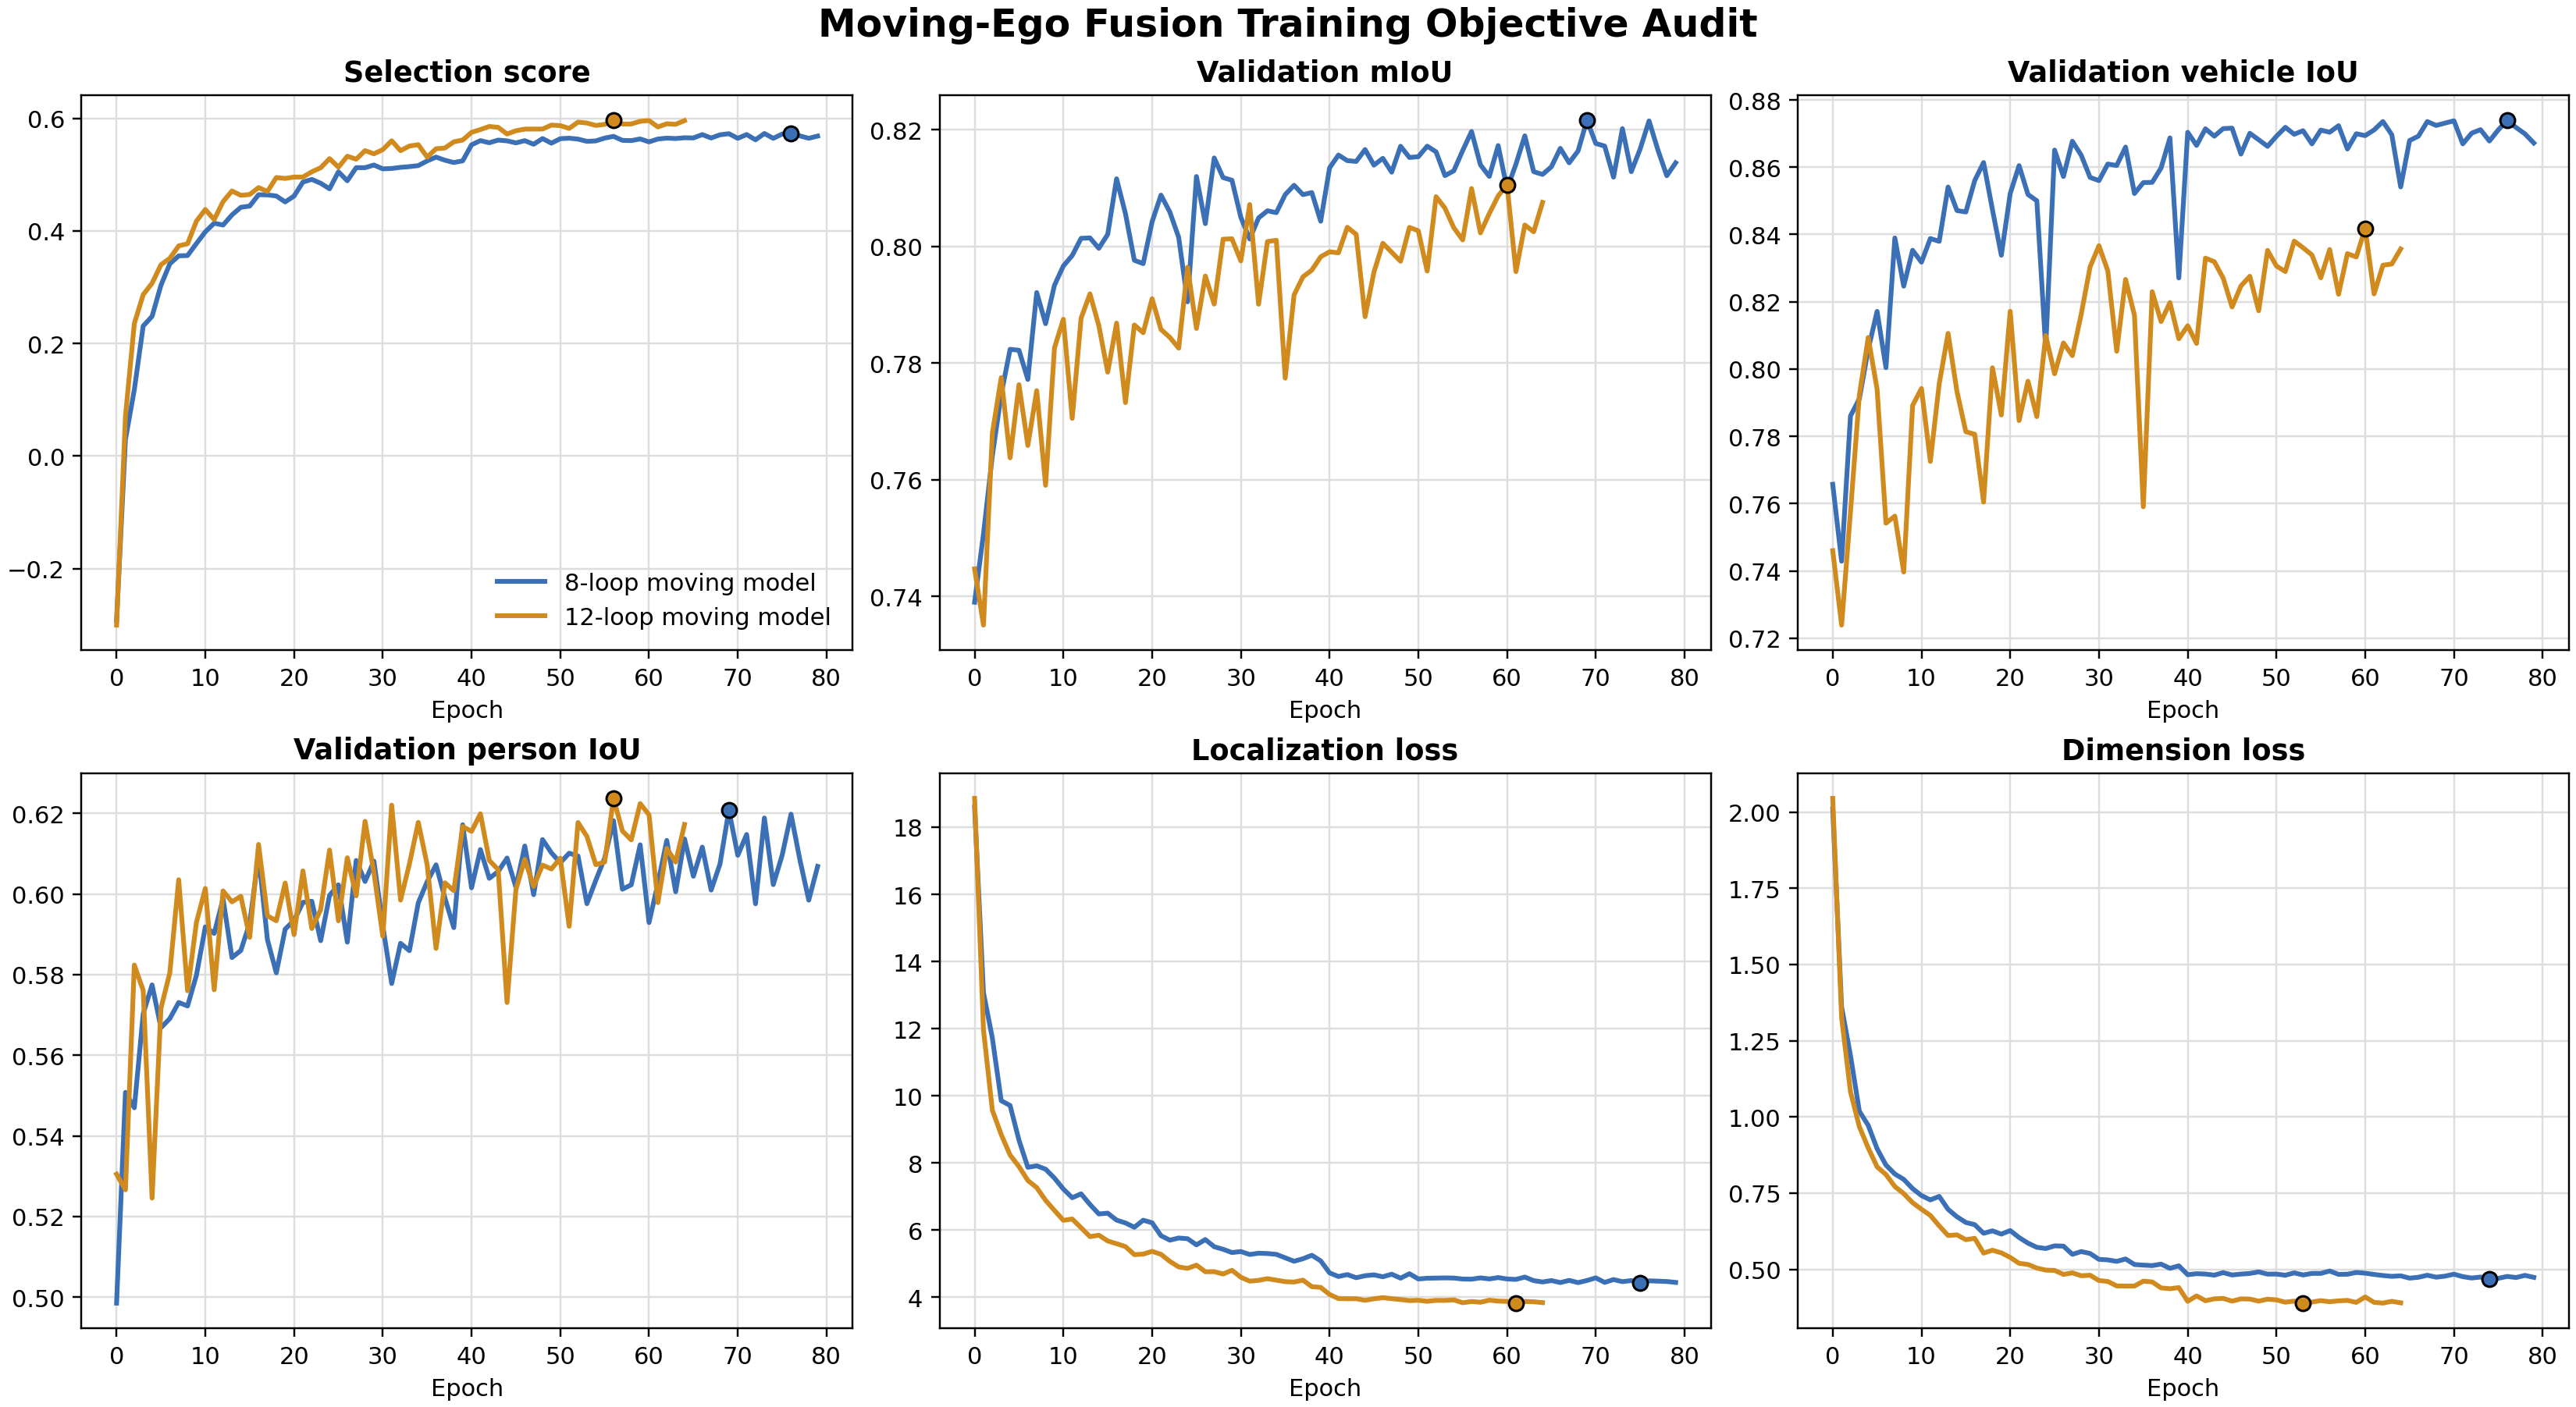

Source data for this figure (header and first rows):
run_id, label, selected_by, direction, epoch, selected_value, selection_score, miou, vehicle_iou, person_iou, pixel_accuracy, val_loss, loc_loss, dim_loss
moving8, 8-loop moving model, selection_score, max, 76, 0.5732, 0.5732, 0.8215, 0.8739, 0.6198, 0.9726, 7.629, 4.489, 0.4767
moving8, 8-loop moving model, miou, max, 69, 0.8216, 0.5728, 0.8216, 0.8731, 0.6208, 0.9727, 7.331, 4.499, 0.4776
moving8, 8-loop moving model, vehicle_iou, max, 76, 0.8739, 0.5732, 0.8215, 0.8739, 0.6198, 0.9726, 7.629, 4.489, 0.4767
moving8, 8-loop moving model, person_iou, max, 69, 0.6208, 0.5728, 0.8216, 0.8731, 0.6208, 0.9727, 7.331, 4.499, 0.4776
moving8, 8-loop moving model, pixel_accuracy, max, 69, 0.9727, 0.5728, 0.8216, 0.8731, 0.6208, 0.9727, 7.331, 4.499, 0.4776
moving8, 8-loop moving model, val_loss, min, 41, 6.543, 0.5605, 0.8157, 0.8665, 0.611, 0.9714, 6.543, 4.618, 0.4857
moving8, 8-loop moving model, loc_loss, min, 75, 4.42, 0.5722, 0.8167, 0.8711, 0.6096, 0.9713, 7.574, 4.42, 0.4705
moving8, 8-loop moving model, dim_loss, min, 74, 0.4693, 0.5645, 0.8128, 0.8678, 0.6023, 0.9703, 7.479, 4.497, 0.4693
moving12, 12-loop moving model, selection_score, max, 56, 0.5966, 0.5966, 0.8099, 0.8355, 0.6237, 0.9722, 6.253, 3.873, 0.3938
moving12, 12-loop moving model, miou, max, 60, 0.8106, 0.5962, 0.8106, 0.8418, 0.6196, 0.9719, 6.525, 3.878, 0.4094
moving12, 12-loop moving model, vehicle_iou, max, 60, 0.8418, 0.5962, 0.8106, 0.8418, 0.6196, 0.9719, 6.525, 3.878, 0.4094
moving12, 12-loop moving model, person_iou, max, 56, 0.6237, 0.5966, 0.8099, 0.8355, 0.6237, 0.9722, 6.253, 3.873, 0.3938
moving12, 12-loop moving model, pixel_accuracy, max, 56, 0.9722, 0.5966, 0.8099, 0.8355, 0.6237, 0.9722, 6.253, 3.873, 0.3938
moving12, 12-loop moving model, val_loss, min, 40, 5.833, 0.5752, 0.7991, 0.8129, 0.6156, 0.9706, 5.833, 4.083, 0.395
moving12, 12-loop moving model, loc_loss, min, 61, 3.826, 0.5848, 0.7957, 0.8223, 0.5979, 0.9688, 6.388, 3.826, 0.3916
moving12, 12-loop moving model, dim_loss, min, 53, 0.3892, 0.5918, 0.8066, 0.8361, 0.6143, 0.9711, 6.256, 3.906, 0.3892
